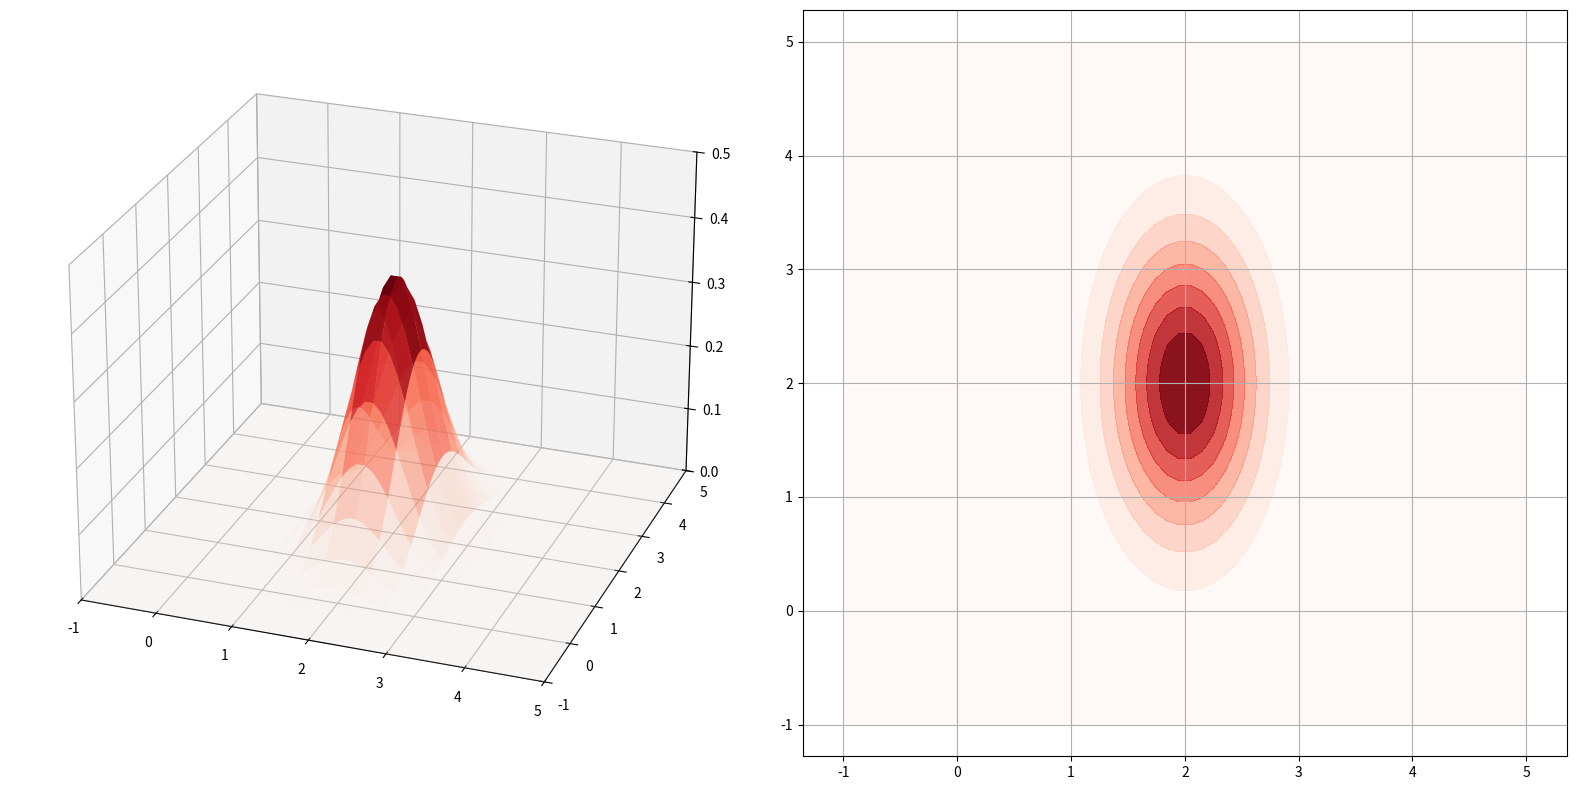
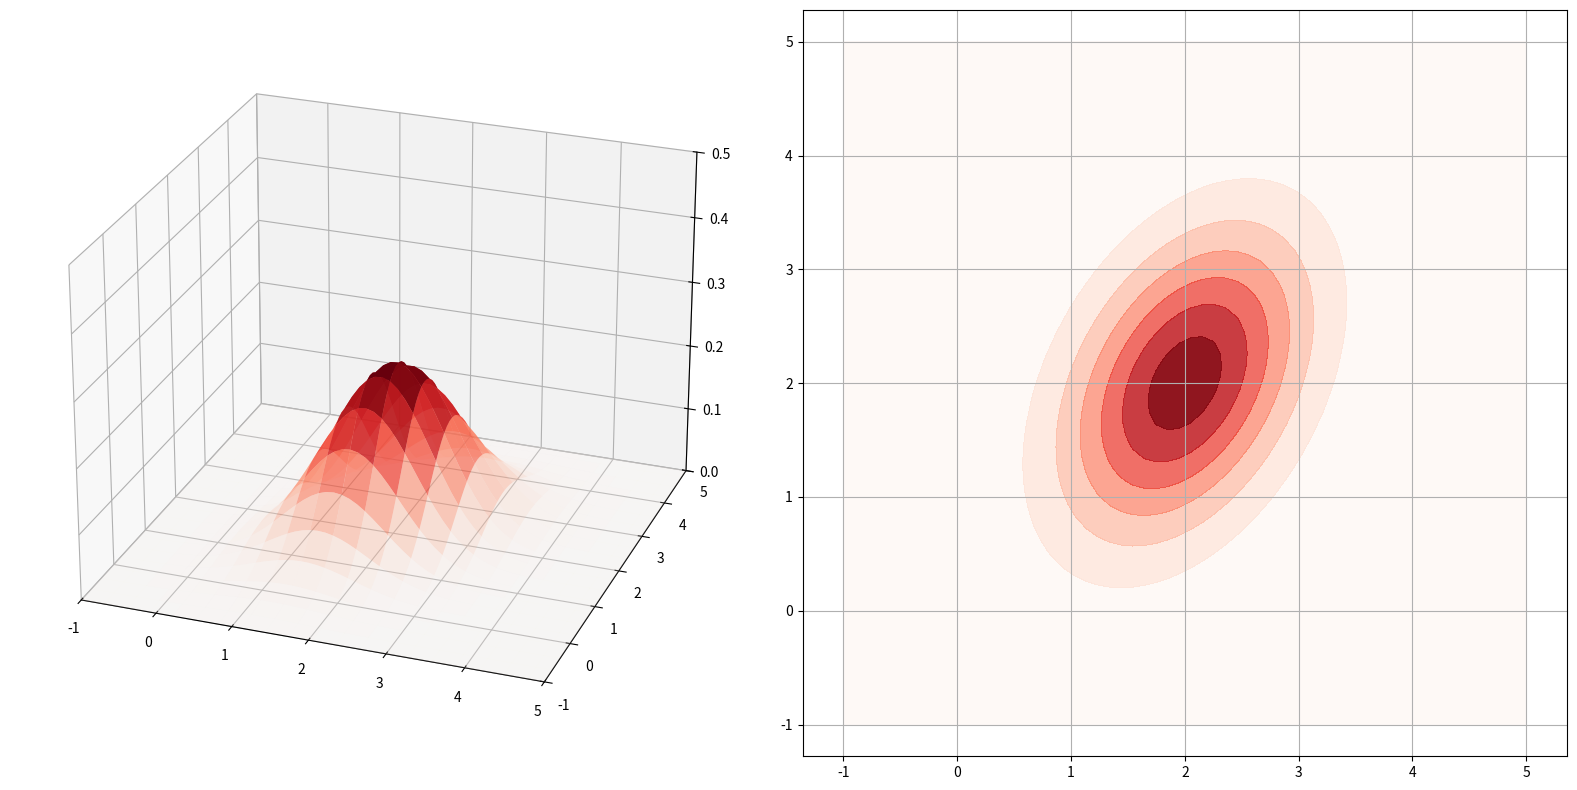
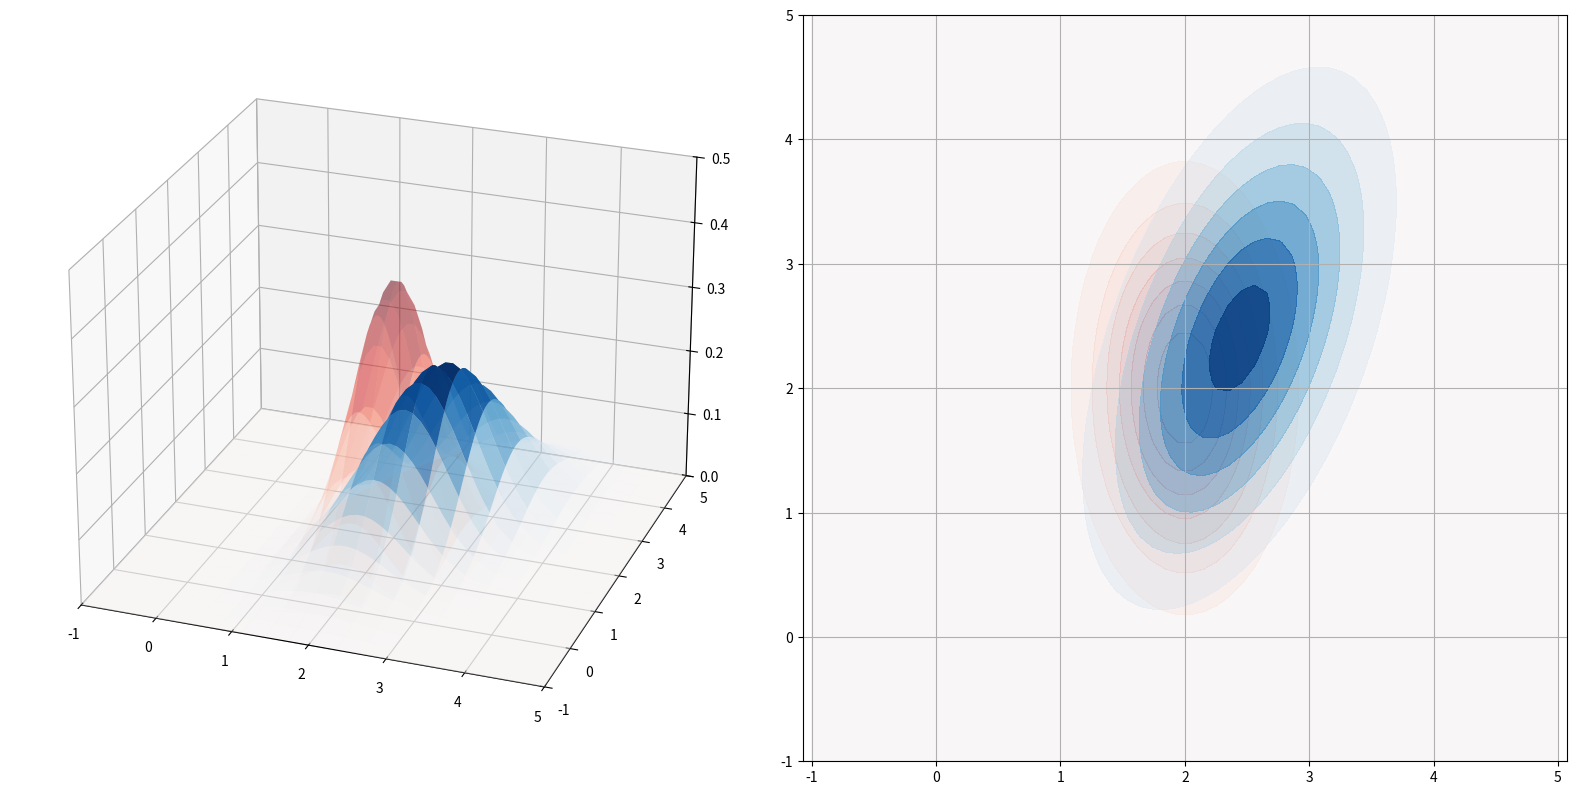

Python code for these plots, in order:
#!/usr/bin/env python
# coding: utf-8

# # Welcome to Jupyter!

# This repo contains an introduction to [Jupyter](https://jupyter.org) and [IPython](https://ipython.org).
# 
# Outline of some basics:
# 
# * [Notebook Basics](../examples/Notebook/Notebook%20Basics.ipynb)
# * [IPython - beyond plain python](../examples/IPython%20Kernel/Beyond%20Plain%20Python.ipynb)
# * [Markdown Cells](../examples/Notebook/Working%20With%20Markdown%20Cells.ipynb)
# * [Rich Display System](../examples/IPython%20Kernel/Rich%20Output.ipynb)
# * [Custom Display logic](../examples/IPython%20Kernel/Custom%20Display%20Logic.ipynb)
# * [Running a Secure Public Notebook Server](../examples/Notebook/Running%20the%20Notebook%20Server.ipynb#Securing-the-notebook-server)
# * [How Jupyter works](../examples/Notebook/Multiple%20Languages%2C%20Frontends.ipynb) to run code in different languages.

# You can also get this tutorial and run it on your laptop:
# 
#     git clone https://github.com/ipython/ipython-in-depth
# 
# Install IPython and Jupyter:
# 
# with [conda](https://www.anaconda.com/download):
# 
#     conda install ipython jupyter
# 
# with pip:
# 
#     # first, always upgrade pip!
#     pip install --upgrade pip
#     pip install --upgrade ipython jupyter
# 
# Start the notebook in the tutorial directory:
# 
#     cd ipython-in-depth
#     jupyter notebook

# In[144]:


# import numpy as np
import matplotlib.pyplot as plt
from matplotlib import cm
from mpl_toolkits.mplot3d import Axes3D
from matplotlib import gridspec
import matplotlib.pylab as pl
from matplotlib.colors import ListedColormap
import numpy as np

# Our 2-dimensional distribution will be over variables X and Y
N = 60
X = np.linspace(-1, 5, N)
Y = np.linspace(-1, 5, N)
X, Y = np.meshgrid(X, Y)

# Mean vector and covariance matrix
mu = np.array([2., 2])
Sigma = np.array([[ 0.2 , 0], 
                  [0,  0.8]])

# Pack X and Y into a single 3-dimensional array
pos = np.empty(X.shape + (2,))
pos[:, :, 0] = X
pos[:, :, 1] = Y

def multivariate_gaussian(pos, mu, Sigma):
    """Return the multivariate Gaussian distribution on array pos.

    pos is an array constructed by packing the meshed arrays of variables
    x_1, x_2, x_3, ..., x_k into its _last_ dimension.

    """

    n = mu.shape[0]
    Sigma_det = np.linalg.det(Sigma)
    Sigma_inv = np.linalg.inv(Sigma)
    N = np.sqrt((2*np.pi)**n * Sigma_det)
    # This einsum call calculates (x-mu)T.Sigma-1.(x-mu) in a vectorized
    # way across all the input variables.
    fac = np.einsum('...k,kl,...l->...', pos-mu, Sigma_inv, pos-mu)

    return np.exp(-fac / 2) / N

# The distribution on the variables X, Y packed into pos.
Z = multivariate_gaussian(pos, mu, Sigma)

# Choose colormap
cmap = pl.cm.Reds
red_cmap = cmap(np.arange(cmap.N))
red_cmap[:,-1] = np.linspace(0.2, 1.0, cmap.N)
red_cmap = ListedColormap(red_cmap)

def plot_gaussian(X1, Y1, Z1, cmap):
    # Create a surface plot and projected filled contour plot under it.
    fig = plt.figure(figsize=(16,8)) 
    gs = gridspec.GridSpec(1, 2, width_ratios=[2,2]) 
    ax = plt.subplot(gs[0], projection='3d')
    ax.plot_surface(X1, Y1, Z1, rstride=3, cstride=3, linewidth=1, antialiased=True,
                cmap=cmap)
    max_range = np.array([X1.max()-X1.min(), Y1.max()-Y1.min(), Z1.max()-Z1.min()]).max() / 2.0
    mid_x = (X1.max()+X1.min()) * 0.5
    mid_y = (Y1.max()+Y1.min()) * 0.5
    mid_z = (Z1.max()+Z1.min()) * 0.5
    ax.set_xlim(mid_x - max_range, mid_x + max_range)
    ax.set_ylim(mid_y - max_range, mid_y + max_range)
    ax.set_zlim(0, 0.5)
    ax.view_init(25, 290)
    
    ax2 = plt.subplot(gs[1])
    cset2 = ax2.contourf(X1, Y1, Z1, cmap=cmap)
    ax2.axis('equal')
    ax2.grid('true')
    plt.tight_layout()
    return (ax, ax2)
    
plot_gaussian(X, Y, Z, red_cmap)
plt.show()


# In[172]:


#Showing variance vs covariance 
Sigma_var = np.array([[ 0.5 , 0.4], 
                  [0.1,  0.8]])
Z_var = multivariate_gaussian(pos, mu, Sigma_var)

# Choose colormap
cmap = pl.cm.Reds
red_cmap = cmap(np.arange(cmap.N))
red_cmap[:,-1] = np.linspace(0.2, 1.0, cmap.N)
red_cmap = ListedColormap(red_cmap)
plot_gaussian(X, Y, Z_var, red_cmap)
plt.show()


# In[169]:


def add_gaussian(X1, Y1, Z1, ax, ax2, cmap):
    ax.plot_surface(X1, Y1, Z1, rstride=3, cstride=3, linewidth=1, antialiased=True,
                cmap=cmap)
    max_range = np.array([X1.max()-X1.min(), Y1.max()-Y1.min(), Z1.max()-Z1.min()]).max() / 2.0

    mid_x = (X1.max()+X1.min()) * 0.5
    mid_y = (Y1.max()+Y1.min()) * 0.5
    mid_z = (Z1.max()+Z1.min()) * 0.5
    ax.set_xlim(mid_x - max_range, mid_x + max_range)
    ax.set_ylim(mid_y - max_range, mid_y + max_range)
    ax.set_zlim(0, 0.5)
    ax.view_init(25, 290)
    cset2 = ax2.contourf(X1, Y1, Z1, cmap=cmap)
    ax2.axis('equal')
    ax2.grid('true')
    return (ax, ax2)

delta_t = 0.2
# ...seems reasonable.

# Now let's add in our prediction matrix: 
F = np.array([[1 , delta_t], 
              [0,  1]])

# ...and our control matrix:
B = np.array([[(delta_t * delta_t)/2], [delta_t]]) 

u = 2
# ...pretty fast.

Q = np.array([[0.2 , 0.2], 
              [0.5,  0.4]])

mu2 = np.array([2.44, 
                2.4])
Sigma2 = F * Sigma * F.transpose() + Q
Z2 = multivariate_gaussian(pos, mu2, Sigma2)

# Choose colormap
cmap = pl.cm.Reds
red_cmap = cmap(np.arange(cmap.N))
red_cmap[:,-1] = np.linspace(0.3, 0.3, cmap.N)
red_cmap = ListedColormap(red_cmap)

cmap = pl.cm.Blues
blu_cmap = cmap(np.arange(cmap.N))
blu_cmap[:,-1] = np.linspace(0.2, 1.0, cmap.N)
blu_cmap = ListedColormap(blu_cmap)

(ax, ax2) = plot_gaussian(X, Y, Z, red_cmap)
(ax, ax2) = add_gaussian(X, Y, Z2, ax, ax2, blu_cmap)
plt.show()


# In[ ]:




